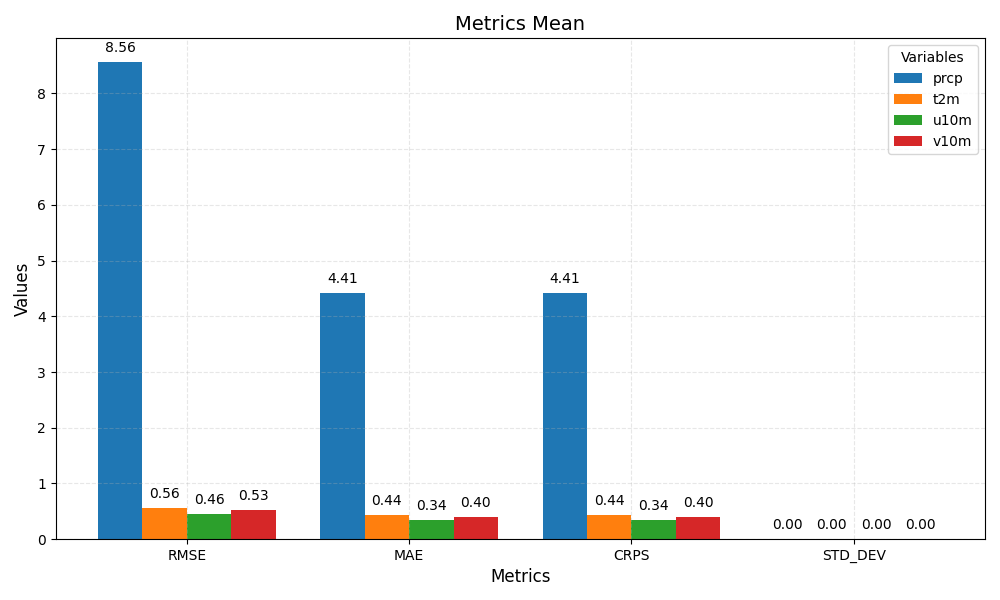

Source data for this figure (header and first rows):
metric	prcp	t2m	u10m	v10m
RMSE	8.56	0.56	0.46	0.53
MAE	4.41	0.44	0.34	0.40
CRPS	4.41	0.44	0.34	0.40
STD_DEV	0.00	0.00	0.00	0.00
